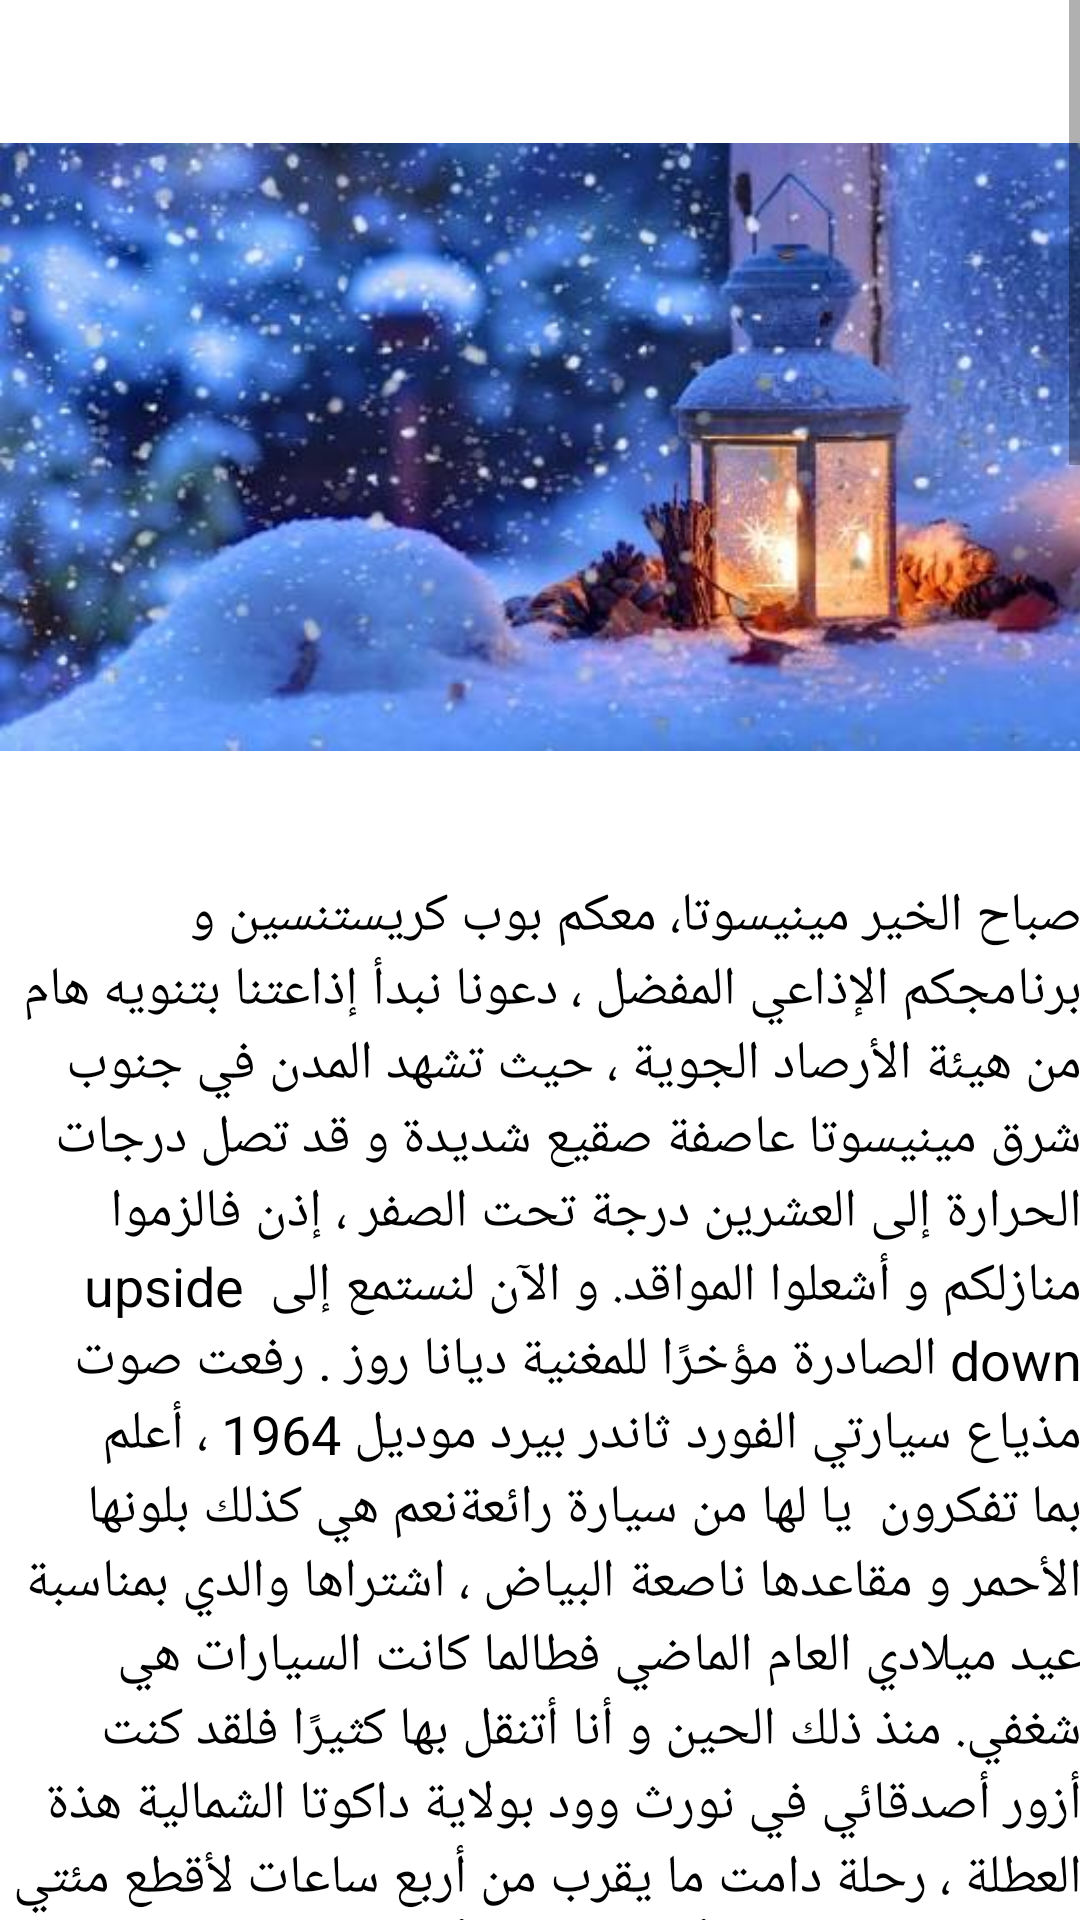

This screen was rendered from an Android layout file. Write that file and the resources it references.
<!-- AndroidManifest.xml: application theme AppTheme -->
<!-- res/layout/activity_snowbite.xml -->
<?xml version="1.0" encoding="utf-8"?>
<ScrollView xmlns:android="http://schemas.android.com/apk/res/android"
    xmlns:app="http://schemas.android.com/apk/res-auto"
    xmlns:tools="http://schemas.android.com/tools"
    android:layout_width="match_parent"
    android:layout_height="match_parent"
    android:background="@android:color/white"
    android:paddingBottom="@dimen/activity_vertical_margin"
    android:paddingLeft="@dimen/activity_horizontal_margin"
    android:paddingRight="@dimen/activity_horizontal_margin"
    android:paddingTop="@dimen/activity_vertical_margin"
    tools:context="com.example.omarsalama.k_app7.Cars"

    >


    <LinearLayout
        android:layout_width="match_parent"
        android:layout_height="wrap_content"
        android:background="@android:color/white"
        android:orientation="vertical"
        android:weightSum="100">

        <TextView
            android:id="@+id/textView5"
            android:layout_width="wrap_content"
            android:layout_height="5dp"
            android:layout_gravity="center"
            android:layout_weight="12"
            android:text="لدغة السقيع"
            android:textColor="@color/colorPrimary"
            android:textSize="30sp"
            />

        <ImageView
            android:id="@+id/imageView2"
            android:layout_width="match_parent"
            android:layout_height="0px"
            android:layout_weight="50"
            app:srcCompat="@drawable/frost"
            tools:ignore="ContentDescription" />


        <TextView
            android:id="@+id/textView8"
            android:layout_width="match_parent"
            android:layout_height="2350dp"
            android:layout_weight="30"
            android:text="@string/frosto"
            android:textColor="@android:color/background_dark"
            android:textSize="18sp" />

    </LinearLayout>

</ScrollView>
<!-- resources referenced by this layout -->
<resources>
  <color name="colorPrimary">#000000</color>
  <color name="colorPrimaryDark">#000000</color>
  <color name="colorAccent">#FF4081</color>
</resources>
